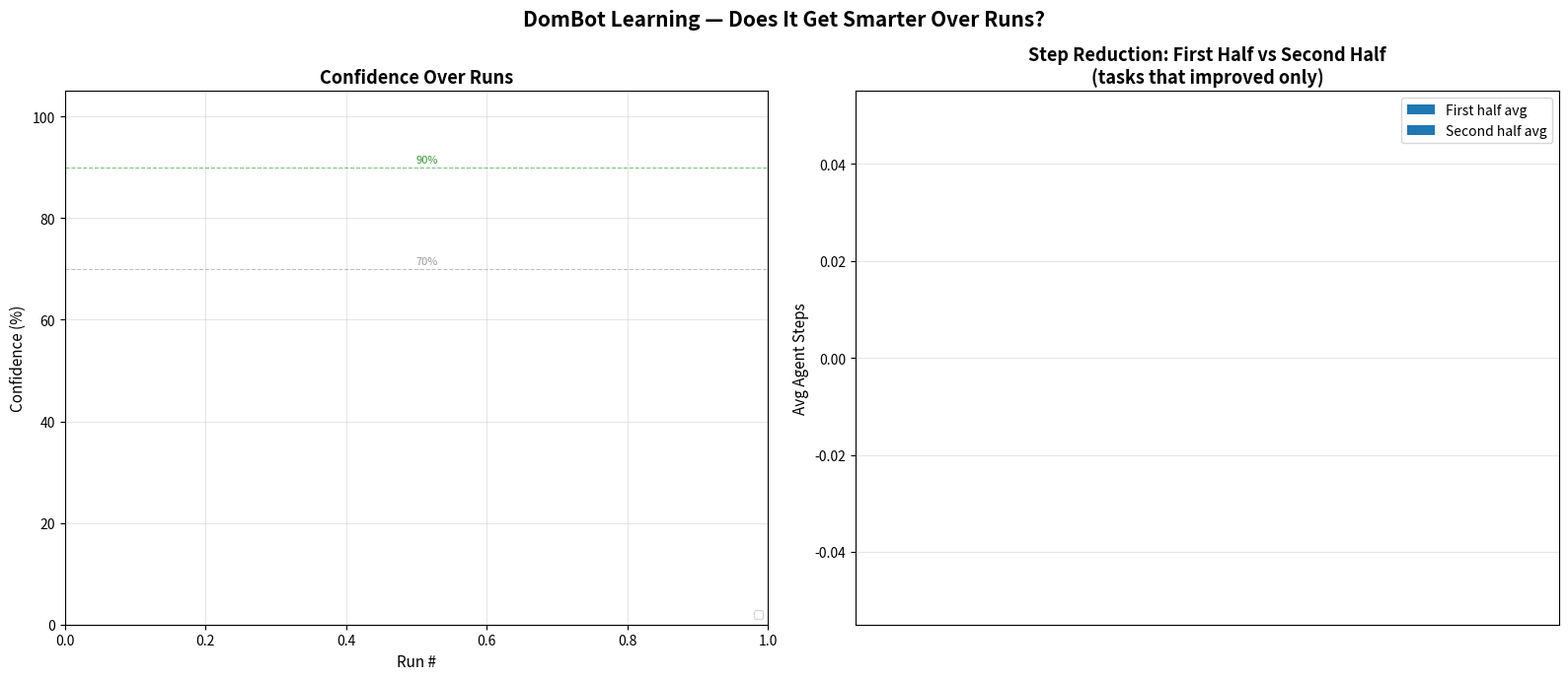

Write the Python code that produced this figure. (Note: this script raises an exception after producing the figure.)
"""Visualize DomBot benchmark results — confidence and step reduction."""

import json
import sys
from collections import defaultdict
from pathlib import Path

import matplotlib.pyplot as plt
import numpy as np

# ── Load results ──────────────────────────────────────────────────────────────

root = Path("benchmarks")

def load_rows(paths):
    rows = []
    for p in paths:
        with open(p) as f:
            for line in f:
                line = line.strip()
                if not line:
                    continue
                try:
                    rows.append(json.loads(line))
                except json.JSONDecodeError:
                    pass
    return rows

# Confidence chart: benchmark_v5 only
v5_files = sorted(Path("benchmarks/benchmark_v5").rglob("results.jsonl"))
v5_rows = load_rows(v5_files)

# Step reduction: all benchmarks
all_rows = load_rows(sorted(root.rglob("results.jsonl")))

def short_label(task: str) -> str:
    for kw, label in [
        ("usb c hub", "USB-C Hub"),
        ("wireless keyboard", "Wireless Keyboard"),
        ("27 inch monitor", "27\" Monitor"),
        ("wifi router", "WiFi Router"),
        ("65w usb c charger", "65W Charger"),
        ("bluetooth speaker", "Bluetooth Speaker"),
        ("gaming mouse", "Gaming Mouse"),
        ("wireless earbuds", "Wireless Earbuds"),
        ("mechanical keyboard", "Mech. Keyboard"),
        ("micro sd", "Micro SD"),
        ("webcam", "Webcam"),
        ("external ssd", "External SSD"),
        ("laptop stand", "Laptop Stand"),
    ]:
        if kw in task.lower():
            return label
    return task[:25]

def group_tasks(rows, min_runs=10):
    tasks = defaultdict(list)
    for r in rows:
        task = r.get("task", "").replace("\n", " ").strip()
        try:
            conf = float(r.get("mongo_confidence") or 0)
        except (TypeError, ValueError):
            conf = None
        try:
            steps = int(r.get("steps") or 0)
            steps = steps if steps > 1 else None
        except (TypeError, ValueError):
            steps = None
        run_idx = r.get("run_idx")
        judge = r.get("judge_validated")
        if run_idx is not None:
            tasks[task].append({"run": int(run_idx), "conf": conf, "steps": steps, "judge": judge})
    return {k: sorted(v, key=lambda x: x["run"]) for k, v in tasks.items() if len(v) >= min_runs}

v5_tasks = group_tasks(v5_rows, min_runs=10)
all_tasks = group_tasks(all_rows, min_runs=10)

colors = plt.cm.tab10.colors

fig, axes = plt.subplots(1, 2, figsize=(16, 7))
fig.suptitle("DomBot Learning — Does It Get Smarter Over Runs?", fontsize=15, fontweight="bold")

# ── Plot 1: Confidence over runs (benchmark_v5 only) ─────────────────────────
ax1 = axes[0]
for i, (task, runs) in enumerate(v5_tasks.items()):
    xs = [r["run"] for r in runs if r["conf"] is not None]
    ys = [r["conf"] * 100 for r in runs if r["conf"] is not None]
    if not xs:
        continue
    ax1.plot(xs, ys, marker="o", markersize=4, linewidth=2,
             color=colors[i % len(colors)], label=short_label(task))

ax1.set_title("Confidence Over Runs", fontsize=13, fontweight="bold")
ax1.set_xlabel("Run #", fontsize=11)
ax1.set_ylabel("Confidence (%)", fontsize=11)
ax1.set_ylim(0, 105)
ax1.axhline(70, color="gray", linestyle="--", linewidth=0.8, alpha=0.5)
ax1.axhline(90, color="green", linestyle="--", linewidth=0.8, alpha=0.5)
ax1.text(0.5, 71, "70%", color="gray", fontsize=8, alpha=0.8)
ax1.text(0.5, 91, "90%", color="green", fontsize=8, alpha=0.8)
ax1.legend(fontsize=8, loc="lower right")
ax1.grid(True, alpha=0.3)

# ── Plot 2: Step reduction — only tasks that improved ────────────────────────
ax2 = axes[1]
labels, first_avgs, last_avgs, improvements = [], [], [], []

for task, runs in all_tasks.items():
    valid_steps = [r["steps"] for r in runs if r["steps"]]
    if len(valid_steps) < 6:
        continue
    n = len(valid_steps)
    first = valid_steps[:n//2]
    last = valid_steps[n//2:]
    fa = sum(first) / len(first)
    la = sum(last) / len(last)
    diff = fa - la
    if diff > 0:  # only tasks that improved
        labels.append(short_label(task))
        first_avgs.append(fa)
        last_avgs.append(la)
        improvements.append(diff)

# Sort by improvement descending
order = sorted(range(len(improvements)), key=lambda i: -improvements[i])
labels = [labels[i] for i in order]
first_avgs = [first_avgs[i] for i in order]
last_avgs = [last_avgs[i] for i in order]
improvements = [improvements[i] for i in order]

x = np.arange(len(labels))
w = 0.35
ax2.bar(x - w/2, first_avgs, w, label="First half avg", color="#5b9bd5", alpha=0.9)
ax2.bar(x + w/2, last_avgs, w, label="Second half avg", color="#ed7d31", alpha=0.9)

for i, (fa, la) in enumerate(zip(first_avgs, last_avgs)):
    diff = fa - la
    pct = diff / fa * 100
    ax2.text(i, max(fa, la) + 0.3, f"↓{diff:.1f}\n({pct:.0f}%)",
             ha="center", fontsize=8, color="green", fontweight="bold")

ax2.set_title("Step Reduction: First Half vs Second Half\n(tasks that improved only)", fontsize=13, fontweight="bold")
ax2.set_ylabel("Avg Agent Steps", fontsize=11)
ax2.set_xticks(x)
ax2.set_xticklabels(labels, rotation=25, ha="right", fontsize=9)
ax2.legend(fontsize=10)
ax2.grid(True, alpha=0.3, axis="y")

plt.tight_layout()
out = "benchmarks/dombot_learning.png"
plt.savefig(out, dpi=150, bbox_inches="tight")
print(f"Saved: {out}")
